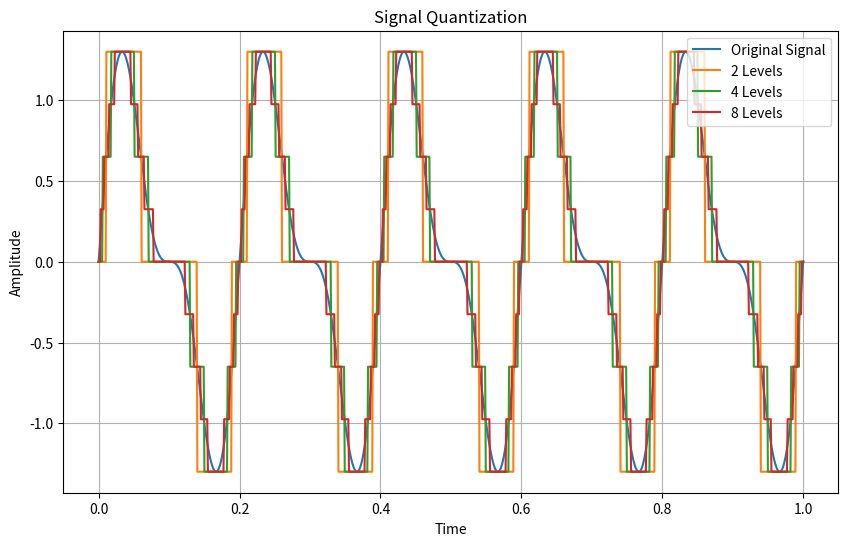

The script that saved this image:
import numpy as np
import matplotlib.pyplot as plt

def quantize(signal, levels):
    """Quantizes a continuous-time signal to a given number of levels."""

    # Find the minimum and maximum values of the signal
    min_val = np.min(signal)
    max_val = np.max(signal)

    # Calculate the quantization step size
    step_size = (max_val - min_val) / levels

    # Quantize the signal
    quantized_signal = np.round((signal - min_val) / step_size) * step_size + min_val

    return quantized_signal

# Generate a sample continuous-time signal
t = np.linspace(0, 1, 1000)
signal = np.sin(2 * np.pi * 5 * t) + 0.5 * np.sin(2 * np.pi * 10 * t)

# Quantize the signal to different levels
quantized_signal_2 = quantize(signal, 2)
quantized_signal_4 = quantize(signal, 4)
quantized_signal_8 = quantize(signal, 8)

# Plot the original and quantized signals
plt.figure(figsize=(10, 6))
plt.plot(t, signal, label="Original Signal")
plt.plot(t, quantized_signal_2, label="2 Levels")
plt.plot(t, quantized_signal_4, label="4 Levels")
plt.plot(t, quantized_signal_8, label="8 Levels")
plt.title("Signal Quantization")
plt.xlabel("Time")
plt.ylabel("Amplitude")
plt.legend()
plt.grid()
plt.show()
